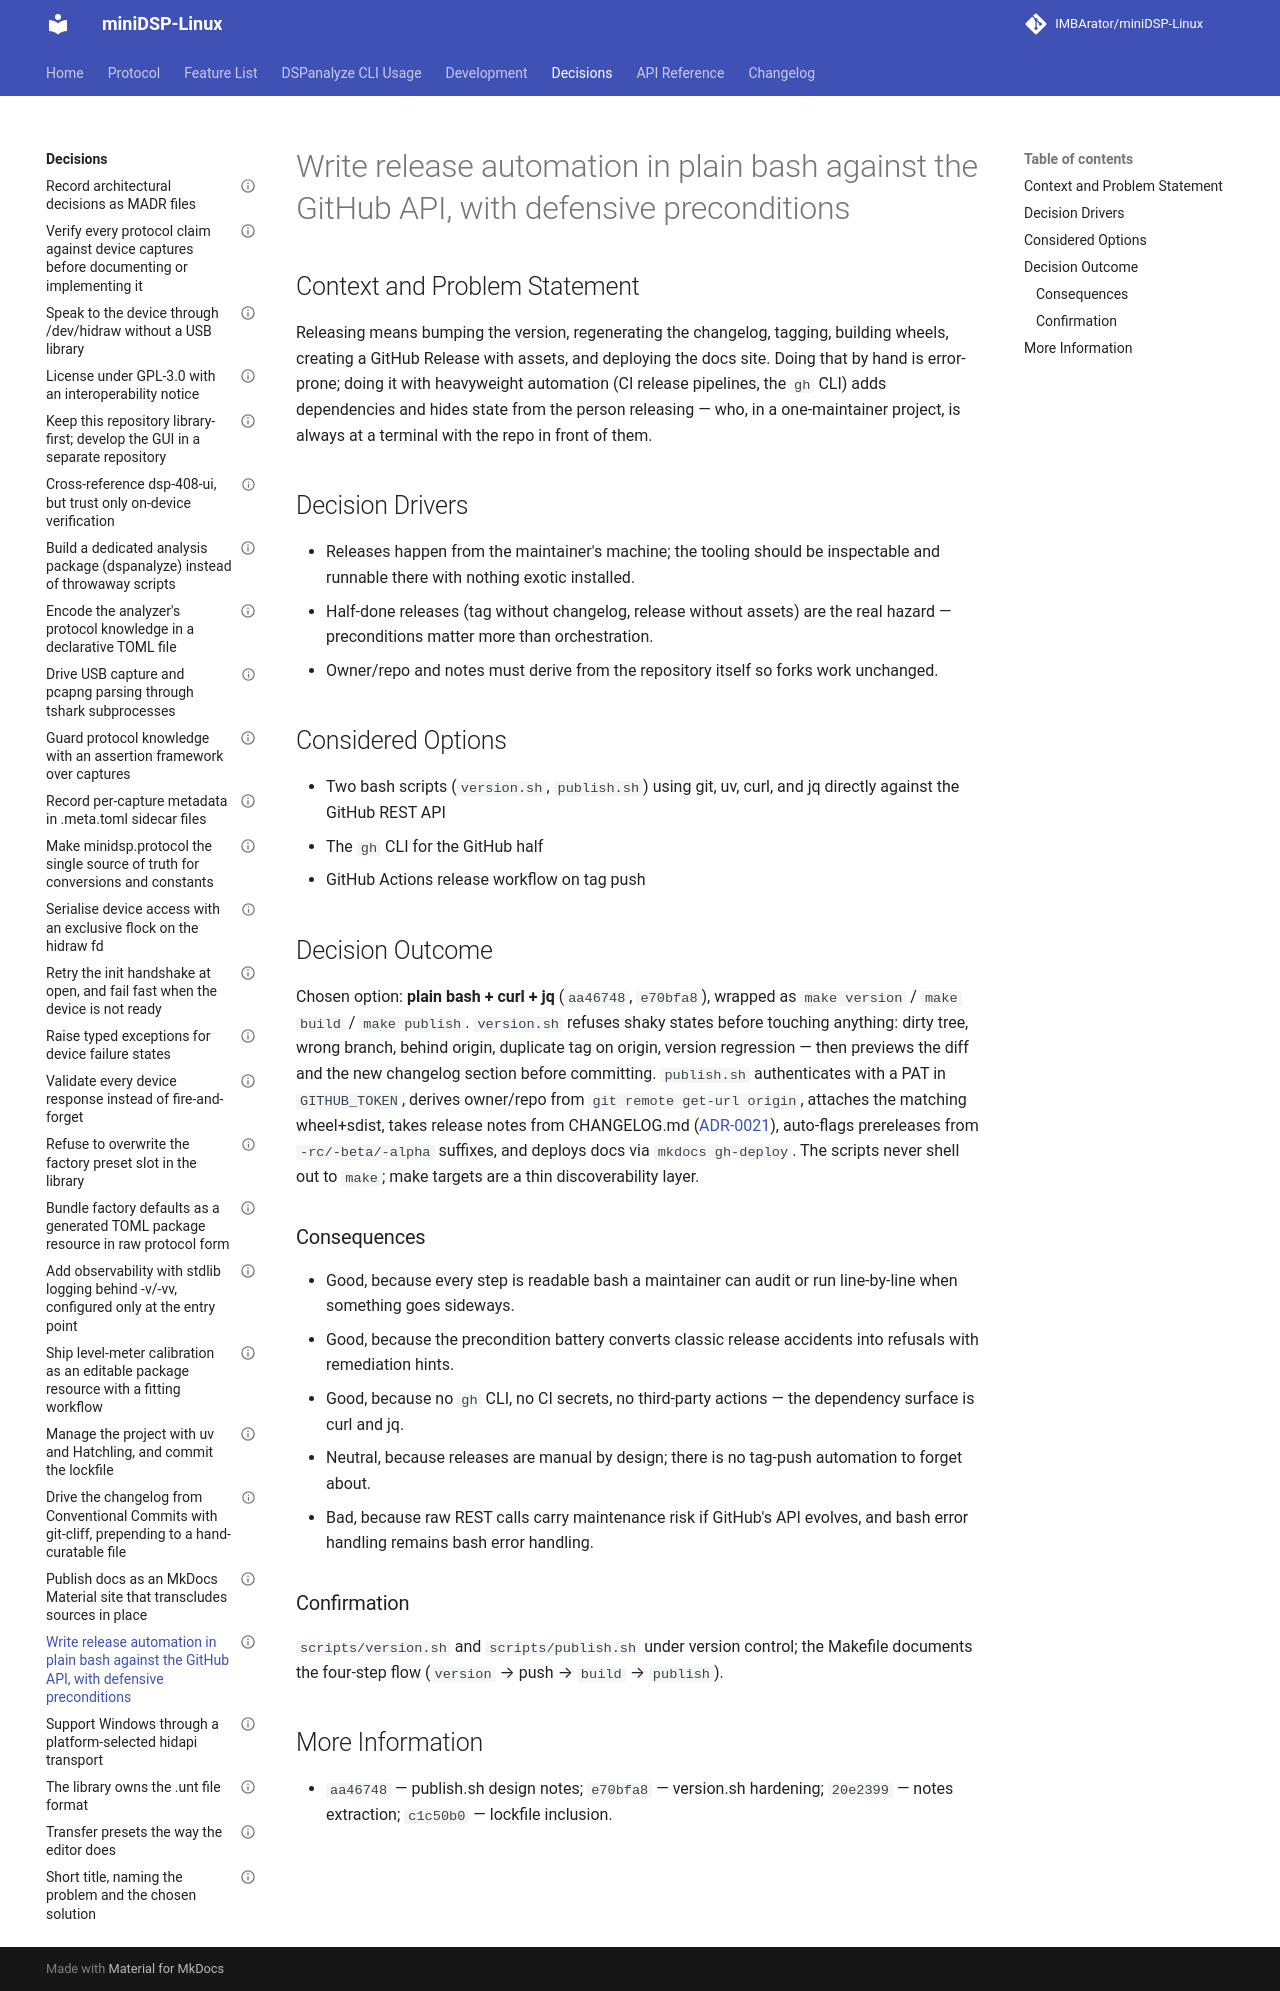

repository: IMBArator/miniDSP-Linux · page: decisions/0023-write-release-automation-in-plain-bash-against-the-github-api/index.html · generator: mkdocs

---
status: accepted
date: 2026-05-17
decision-makers: Maximilian Zettler
---

# Write release automation in plain bash against the GitHub API, with defensive preconditions

## Context and Problem Statement

Releasing means bumping the version, regenerating the changelog, tagging,
building wheels, creating a GitHub Release with assets, and deploying the docs
site. Doing that by hand is error-prone; doing it with heavyweight automation
(CI release pipelines, the `gh` CLI) adds dependencies and hides state from
the person releasing — who, in a one-maintainer project, is always at a
terminal with the repo in front of them.

## Decision Drivers

* Releases happen from the maintainer's machine; the tooling should be
  inspectable and runnable there with nothing exotic installed.
* Half-done releases (tag without changelog, release without assets) are the
  real hazard — preconditions matter more than orchestration.
* Owner/repo and notes must derive from the repository itself so forks work
  unchanged.

## Considered Options

* Two bash scripts (`version.sh`, `publish.sh`) using git, uv, curl, and jq
  directly against the GitHub REST API
* The `gh` CLI for the GitHub half
* GitHub Actions release workflow on tag push

## Decision Outcome

Chosen option: **plain bash + curl + jq** (`aa46748`, `e70bfa8`), wrapped as
`make version` / `make build` / `make publish`. `version.sh` refuses shaky
states before touching anything: dirty tree, wrong branch, behind origin,
duplicate tag on origin, version regression — then previews the diff and the
new changelog section before committing. `publish.sh` authenticates with a
PAT in `GITHUB_TOKEN`, derives owner/repo from `git remote get-url origin`,
attaches the matching wheel+sdist, takes release notes from CHANGELOG.md
([ADR-0021](0021-drive-the-changelog-from-conventional-commits-with-git-cliff.md)),
auto-flags prereleases from `-rc/-beta/-alpha` suffixes, and deploys docs via
`mkdocs gh-deploy`. The scripts never shell out to `make`; make targets are a
thin discoverability layer.

### Consequences

* Good, because every step is readable bash a maintainer can audit or run
  line-by-line when something goes sideways.
* Good, because the precondition battery converts classic release accidents
  into refusals with remediation hints.
* Good, because no `gh` CLI, no CI secrets, no third-party actions — the
  dependency surface is curl and jq.
* Neutral, because releases are manual by design; there is no tag-push
  automation to forget about.
* Bad, because raw REST calls carry maintenance risk if GitHub's API
  evolves, and bash error handling remains bash error handling.

### Confirmation

`scripts/version.sh` and `scripts/publish.sh` under version control; the
Makefile documents the four-step flow (`version` → push → `build` →
`publish`).

## More Information

* `aa46748` — publish.sh design notes; `e70bfa8` — version.sh hardening;
  `20e2399` — notes extraction; `c1c50b0` — lockfile inclusion.
